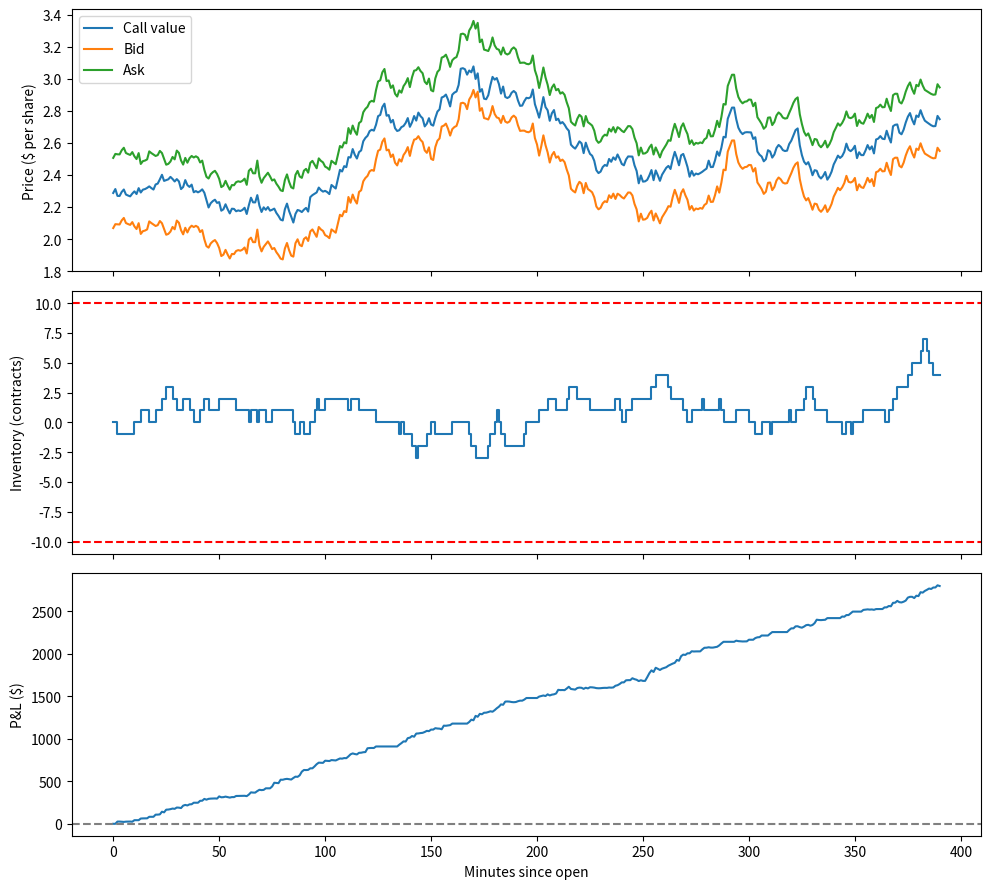

Reproduce this figure in Python.
#!/usr/bin/env python
# coding: utf-8

# In[2]:


import math
from scipy.stats import norm
import numpy as np
import matplotlib.pyplot as plt


config = {
    # Underlying stock
    "initial_stock_price": 100.0,
    "annual_drift": 0.0,
    "annual_volatility": 0.20,

    # Call option
    "strike": 100.0,
    "time_to_expiry_years": 30 / 365,
    "risk_free_rate": 0.0,
    "contract_multiplier": 100,
    "as_gamma": 0.1,

    # Simulation clock
    "num_steps": 390,
    "step_minutes": 1,
    "trading_days_per_year": 252,

    # Starting account and limits
    "initial_cash": 10000,
    "initial_inventory": 0,
    "max_inventory": 10,
    "quote_size": 1,
    "half_spread": 0.10,
    "base_fill_rate": 0.5,
    "fill_sensitivity": 5.0,

    # Other
    "risk-free rate": 0.0413,
    "seed": 42,
}

class InformedTraders:
    def __init__(self, V, P):
        # market value at end of day
        self.V = V            

        # current price
        self.price = P

    def _get_signal(self):
        sig = 0.4
        error = norm.rvs(loc=0, scale=0.4)
        S = self.V + error

        return S


    def fill_order(self, bid, ask, beta, max_size=10):

        # checks
        if bid > ask:
            raise ValueError("bid must be less than or equal to ask")
        if beta < 0 or max_size < 1:
            raise ValueError("beta must be nonnegative; max_size must be positive")

        S = self._get_signal()


        if S > ask:
            position = "buy"
            price = ask
            edge = S - ask

        elif S < bid:
            position = "sell"
            price = bid
            edge = bid - S

        else:
            return None

        quantity = min(int(beta * edge), max_size)

        if quantity == 0:
            return None
        else:
            return {
                "position": position,
                "price": price,
                "quantity": quantity,
            }

def pnl(cash, mult, inventory, option_value, initial_cash):
    return (cash + mult*inventory*option_value) - initial_cash

def black_scholes(S_t, K, tau, r, sig):
    if tau <= 0:
        C = max(S_t - K, 0.0)
        P = max(K - S_t, 0.0)
        return C, P

    d_1 = (math.log(S_t/K) + (r + sig**2/2)*tau ) / (sig*math.sqrt(tau))
    d_2 = d_1 - sig*math.sqrt(tau)

    FV_C = S_t * norm.cdf(d_1) - K * math.exp(-r*tau) * norm.cdf(d_2)
    FV_P = K * math.exp(-r*tau) * norm.cdf(-d_2) - S_t * norm.cdf(-d_1)

    return FV_C, FV_P

def delta(option_0, option_f, stock_0, stock_f):
    return (option_f - option_0)/(stock_f - stock_0)

def simulate_stock_price(S_t, config, rng):
    mu = config["annual_drift"] 
    sig = config["annual_volatility"]
    dt = config["step_minutes"] / (390 * config["trading_days_per_year"])
    Z = rng.standard_normal()

    exp = (mu - (sig**2 / 2)) * dt + sig * math.sqrt(dt) * Z

    return S_t * math.exp(exp)

def strategy(C, config):
    hf = config["half_spread"]


    bid = max(C - hf, 0.0)
    ask = C + hf

    return bid, ask

def fill_simulator(C, bid, ask, config, rng):
    dt = config["step_minutes"]
    A = config["base_fill_rate"]
    k = config["fill_sensitivity"]

    distance_b = C - bid
    distance_a = ask - C

    lambda_b = A*math.exp(-k*distance_b)
    lambda_a = A*math.exp(-k*distance_a)

    p_bid = 1 - math.exp(-lambda_b*dt)
    p_ask = 1 - math.exp(-lambda_a*dt)

    bid_fill = rng.random() < p_bid
    ask_fill = rng.random() < p_ask

    return bid_fill, ask_fill

def execute_order(cash, inventory, bid, ask, bid_fill, ask_fill, config):
    size = config["quote_size"]
    mult = config["contract_multiplier"]
    lim = config["max_inventory"]
    executed = []

    if bid_fill and inventory + size <= lim and cash >= mult*size*bid:
        cash -= mult*size*bid
        inventory += size
        executed.append({"side": "buy", "price": bid,"quantity": size})


    if ask_fill and inventory - size >= -lim:
        cash += mult*size*ask
        inventory -= size
        executed.append({"side": "sell", "price": ask, "quantity": size})


    return cash, inventory, executed

def avellaneda_stoikov(time, S_t, C, inventory, tau, config):
    k = config["fill_sensitivity"]
    vol = config["annual_volatility"]
    r = config["risk_free_rate"]
    K = config["strike"]
    gamma = config["as_gamma"]

    d_1 = (math.log(S_t/K) + (r + vol**2/2)*tau) / (vol*math.sqrt(tau))
    delta = norm.cdf(d_1)

    sig = abs(delta) * S_t * vol

    session_time = config["num_steps"] * config["step_minutes"]
    remaining = max(session_time - time, 0.0)
    H = remaining / (390*config["trading_days_per_year"])

    r = C - inventory * gamma * sig**2 * H
    s = gamma * sig**2 * H + (2/gamma) * math.log1p(gamma/k)

    bid = max(r - s/2, 0.0)
    ask = max(r + s/2, 0.0)

    return bid, ask



def simulate_day(config):

    # Market
    stock_price = config["initial_stock_price"]
    tau = config["time_to_expiry_years"]

    # Account
    cash = config["initial_cash"]
    inventory = config["initial_inventory"]

    # Records
    history = []
    trades = []

    # Random shock
    rng = np.random.default_rng(config["seed"])
    mature_step = (config["step_minutes"]/390) / 365

    initial_pv = cash

    for step in range(config["num_steps"] + 1):
        call, put = black_scholes(stock_price, config["strike"], tau, config["risk_free_rate"], config["annual_volatility"])
        # bid, ask = strategy(call, config)
        bid, ask = avellaneda_stoikov(step*config["step_minutes"], stock_price, call, inventory, tau, config)

        pv = cash + config["contract_multiplier"] * inventory * call
        pnl = pv - initial_pv


        history.append({
            "minute": step * config["step_minutes"],
            "stock_price": stock_price,
            "tau": tau,
            "call_value": call,
            "put_value": put,
            "bid": bid,
            "ask": ask,
            "cash": cash,
            "inventory": inventory,
            "portfolio_value": pv,
            "P&L": pnl,
        })

        if step == config["num_steps"]:
            break

        bid_fill, ask_fill = fill_simulator(call, bid, ask, config, rng)
        cash, inventory, executed = execute_order(cash, inventory, bid, ask, bid_fill, ask_fill, config)

        for trade in executed:
            trade["minute"] = step * config["step_minutes"]
            trades.append(trade)

        stock_price = simulate_stock_price(stock_price, config, rng)
        tau = max(tau - mature_step, 0.0)



    return {
        "history": history,
        "trades": trades,
        "Data": {
            "PnL": history[-1]["P&L"],
            "Inventory": inventory,
            "Total Fills": len(trades),
        },
    }

result = simulate_day(config)
history = result["history"]
trades = result["trades"]

print(result["Data"])
def plot_it():
    minutes = [row["minute"] for row in history]

    fig, axes = plt.subplots(3, 1, figsize=(10, 9), sharex=True)

    for key, label in [
        ("call_value", "Call value"),
        ("bid", "Bid"),
        ("ask", "Ask"),
    ]:
        axes[0].plot(
            minutes, [row[key] for row in history], label=label
        )

    axes[0].set_ylabel("Price ($ per share)")
    axes[0].legend()

    axes[1].step(
        minutes,
        [row["inventory"] for row in history],
        where="post",
    )
    axes[1].axhline(config["max_inventory"], color="red", linestyle="--")
    axes[1].axhline(-config["max_inventory"], color="red", linestyle="--")
    axes[1].set_ylabel("Inventory (contracts)")

    axes[2].plot(minutes, [row["P&L"] for row in history])
    axes[2].axhline(0, color="gray", linestyle="--")
    axes[2].set_ylabel("P&L ($)")
    axes[2].set_xlabel("Minutes since open")

    plt.tight_layout()
    plt.show()
plot_it()
